Photos from the image-classification dataset "improved_letters" in the GitHub repository ul8ziz/thamudic-language-module. Its 28 classes are: letter 1, letter 10, letter 11, letter 12, letter 13, letter 14, letter 15, letter 16, letter 17, letter 18, letter 19, letter 2, letter 20, letter 21, letter 22, letter 23, letter 24, letter 25, letter 26, letter 27, letter 28, letter 3, letter 4, letter 5, letter 6, letter 7, letter 8, letter 9.

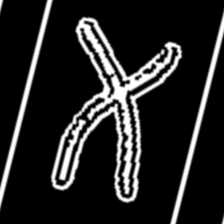
Label: letter 7

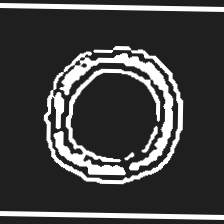
Label: letter 17

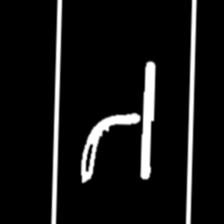
Label: letter 22

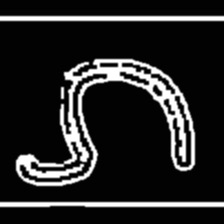
Label: letter 19

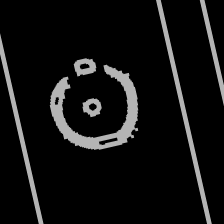
Label: letter 27

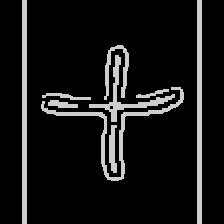
Label: letter 3
